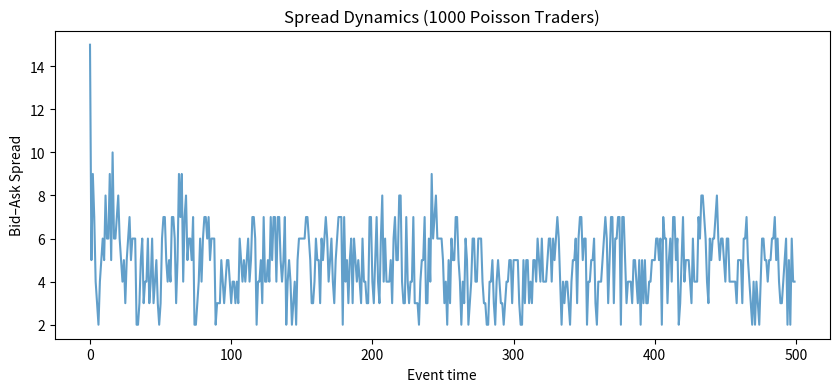

This figure's Python source:
import numpy as np
import matplotlib.pyplot as plt
from collections import defaultdict

def poisson_agent_market(
    steps=500,
    n_traders=1000,
    lambda_total=20,
    p_limit=0.7,
    cancel_prob=0.02,
    max_depth=10,
    tick=1,
    init_mid=100,
):
    bids, asks = defaultdict(int), defaultdict(int)
    mid = init_mid

    spreads = []
    depth_history = []

    traders = np.arange(n_traders)

    for _ in range(steps):

        arrivals = np.random.poisson(lambda_total)

        for _ in range(arrivals):
            trader = np.random.choice(traders)
            side = np.random.choice(["BUY", "SELL"])

            if np.random.rand() < p_limit:
                offset = np.random.randint(1, max_depth + 1)
                if side == "BUY":
                    bids[mid - offset * tick] += 1
                else:
                    asks[mid + offset * tick] += 1

            else:
                if side == "BUY" and asks:
                    p = min(asks)
                    asks[p] -= 1
                    if asks[p] == 0:
                        del asks[p]

                elif side == "SELL" and bids:
                    p = max(bids)
                    bids[p] -= 1
                    if bids[p] == 0:
                        del bids[p]

        # Random cancellations
        for book in (bids, asks):
            if book and np.random.rand() < cancel_prob:
                p = np.random.choice(list(book.keys()))
                book[p] -= 1
                if book[p] == 0:
                    del book[p]

        # Measure spread and depth
        if bids and asks:
            best_bid = max(bids)
            best_ask = min(asks)

            spread = best_ask - best_bid
            spreads.append(spread)

            mid = (best_bid + best_ask) // 2

            depth_snapshot = defaultdict(int)
            for p, q in bids.items():
                depth_snapshot[p - mid] += q
            for p, q in asks.items():
                depth_snapshot[p - mid] += q

            depth_history.append(depth_snapshot)

    return spreads, depth_history

spreads, depth_history = poisson_agent_market()

plt.figure(figsize=(10, 4))
plt.plot(spreads, alpha=0.7)
plt.xlabel("Event time")
plt.ylabel("Bid–Ask Spread")
plt.title("Spread Dynamics (1000 Poisson Traders)")
plt.show()
